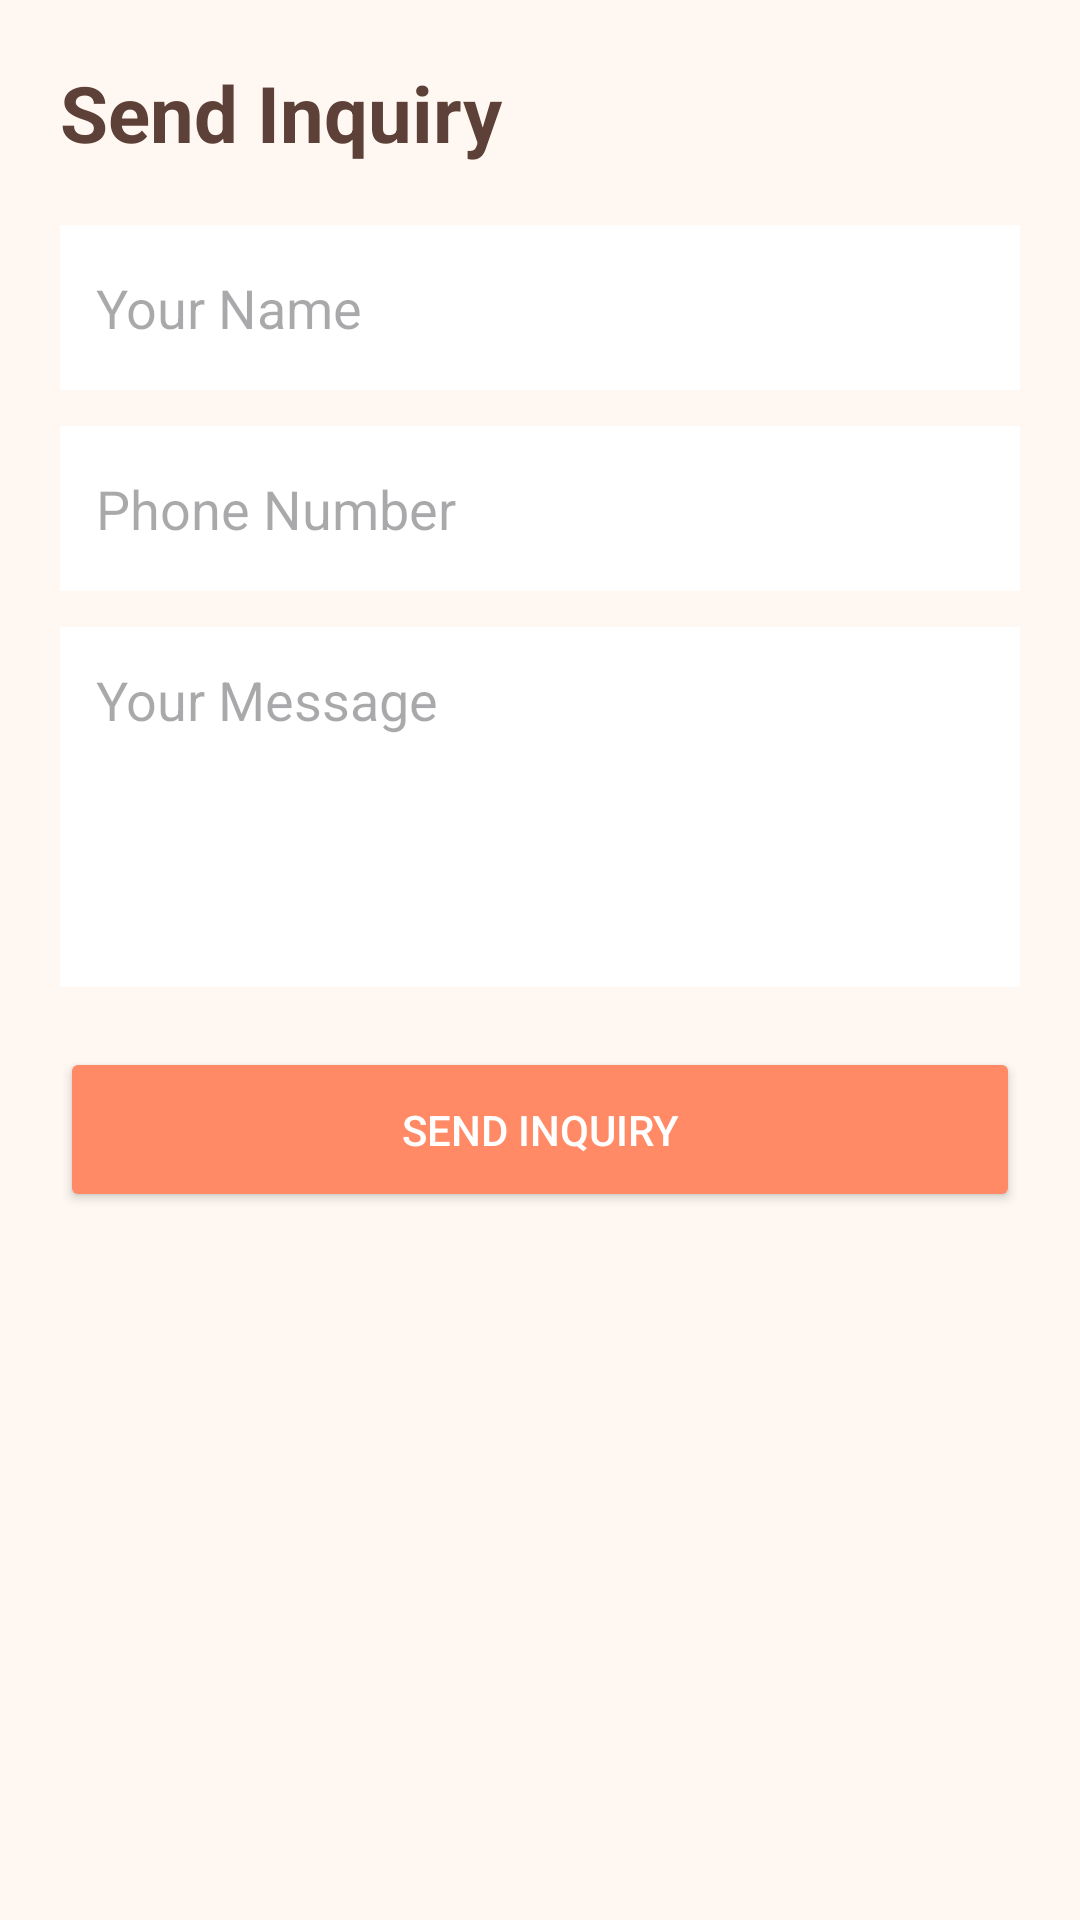

The Android layout XML behind this screen, and the referenced resources:
<!-- AndroidManifest.xml: application theme Theme.NammaHomeStay -->
<!-- res/layout/activity_customer_inquiry.xml -->
<?xml version="1.0" encoding="utf-8"?>
<ScrollView xmlns:android="http://schemas.android.com/apk/res/android"
    android:layout_width="match_parent"
    android:layout_height="match_parent"
    android:background="#FFF8F2">

    <LinearLayout
        android:layout_width="match_parent"
        android:layout_height="wrap_content"
        android:orientation="vertical"
        android:padding="20dp">

        <TextView
            android:layout_width="wrap_content"
            android:layout_height="wrap_content"
            android:text="Send Inquiry"
            android:textSize="26sp"
            android:textStyle="bold"
            android:textColor="#5D4037"
            android:layout_marginBottom="20dp"/>

        <EditText
            android:id="@+id/etName"
            android:layout_width="match_parent"
            android:layout_height="55dp"
            android:hint="Your Name"
            android:padding="12dp"
            android:background="#FFFFFF"/>

        <EditText
            android:id="@+id/etPhone"
            android:layout_width="match_parent"
            android:layout_height="55dp"
            android:hint="Phone Number"
            android:inputType="phone"
            android:layout_marginTop="12dp"
            android:padding="12dp"
            android:background="#FFFFFF"/>

        <EditText
            android:id="@+id/etMessage"
            android:layout_width="match_parent"
            android:layout_height="120dp"
            android:hint="Your Message"
            android:gravity="top"
            android:layout_marginTop="12dp"
            android:padding="12dp"
            android:background="#FFFFFF"/>

        <Button
            android:id="@+id/btnSend"
            android:layout_width="match_parent"
            android:layout_height="55dp"
            android:text="Send Inquiry"
            android:textColor="#FFFFFF"
            android:backgroundTint="#FF8A65"
            android:layout_marginTop="20dp"/>

    </LinearLayout>

</ScrollView>
<!-- resources referenced by this layout -->
<resources>
  <style name="Theme.NammaHomeStay" parent="Base.Theme.NammaHomeStay" />
  <style name="Base.Theme.NammaHomeStay" parent="Theme.Material3.DayNight.NoActionBar">
          
          <item name="colorPrimary">@color/primary_brown</item>
          <item name="colorOnPrimary">@color/white</item>
          <item name="colorPrimaryContainer">@color/surface_cream</item>
          <item name="colorOnPrimaryContainer">@color/text_dark_brown</item>
  
          <item name="colorSecondary">@color/secondary_green</item>
          <item name="colorOnSecondary">@color/white</item>
  
          <item name="colorTertiary">@color/accent_purple</item>
          <item name="colorOnTertiary">@color/white</item>
  
          <item name="android:windowBackground">@color/warm_background</item>
          <item name="android:statusBarColor">@color/warm_background</item>
          <item name="android:windowLightStatusBar">true</item>
      </style>
  <color name="primary_brown">#5D4037</color>
  <color name="white">#FFFFFFFF</color>
  <color name="surface_cream">#FDF2E9</color>
  <color name="text_dark_brown">#3E2723</color>
  <color name="secondary_green">#43A047</color>
  <color name="accent_purple">#7E57C2</color>
  <color name="warm_background">#FFF8F2</color>
</resources>
